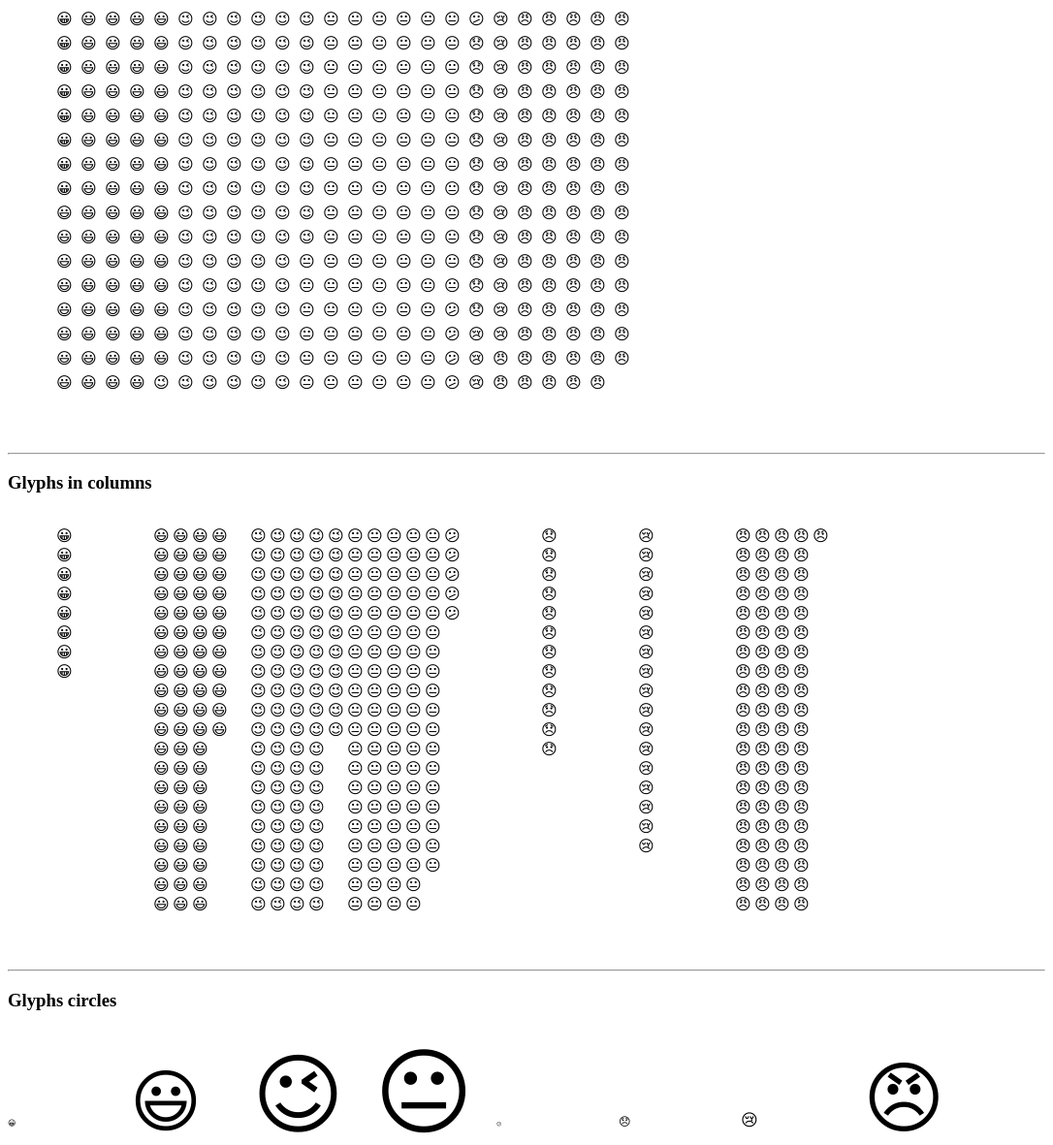
D3 v4 page, settled after 480 driven frames (8 s of simulated time); the page loaded 1 data file(s).



d3.json('./emojis.json', (jsonData) => {

  // parse data
  let glyphs = jsonData.map( d => [ d.glyph, Math.floor(Math.random()*100)+1 ]) // add random value btw 1 and 100 for testing purposes
  console.log(glyphs)

  // display raw values
  let raw = d3.select("#raw").append("p")
  glyphs.forEach( d => raw.append("span").text( " " + d[0] +" - " + d[1]) )

  // compute doc width
  const w = document.getElementById("main").offsetWidth,
    h = 400
  console.log(w, h)

  columns(glyphs, w, h)
  circles(glyphs, w, h)
  treemap(glyphs, w, h)

})

//treemap
function treemap(glyphs, w, h) {

  const margin = { top: 30, right: 20, bottom: 30, left: 50 }

  // treemap
  let treemap = d3.select("#treemap")
    .append("svg")
    .attr("width", w + margin.left + margin.right)
    .attr("height", h + margin.top + margin.bottom)

  let data = []

  glyphs.forEach( d => new Array( d[1] ).fill( d[0] ).forEach( e => data.push(e) ) )

  // make sure data contains the right total of points
  console.assert(data.length == glyphs.map( d => d[1] ).reduce( (pv, cv) => pv+cv, 0) )
  // console.log(data.length, glyphs.map( d => d[1] ).reduce( (pv, cv) => pv+cv, 0) )

  let tree = treemap
    .append("g")
     .attr("transform", "translate(" + margin.left + "," + margin.top + ")" )


  // number of glyphs per column
  let glyphWidth = 25
  let fillHeight = h/glyphWidth

  data.forEach( (glyph,i) => {
    tree.append("text")
      .text(glyph)
      .attr("width", glyphWidth)
      .attr("y", i%fillHeight * glyphWidth )
      .attr("x", Math.floor(i/fillHeight)*glyphWidth )
  })
}

// columns viz
function columns(glyphs, w, h) {

  const margin = { top: 30, right: 20, bottom: 30, left: 50 }

  let columns = d3.select("#columns")
    .append("svg")
      .attr("width", w + margin.left + margin.right)
      .attr("height", h + margin.top + margin.bottom)
    .append("g")
      .attr("transform", "translate(" + margin.left + "," + margin.top + ")" )

  glyphs.forEach( (d,i) => {

    let col = columns
      .append("g")
      .attr("class", "column")
      .style("width", w/glyphs.length)


    // number of glyphs per column
    let glyphWidth = 20
    let fillHeight = h/glyphWidth

    for (let j of Array(d[1]).keys()) {
      col.append("text")
        .text(d[0])
        .attr("width", glyphWidth)
        .attr("y", j%fillHeight * glyphWidth )
        .attr("x", i*100 + glyphWidth * Math.floor(j/fillHeight))
    }
  })
}

// circles
function circles(glyphs, w, h) {
  let circles = d3.select("#circles")
    .append("svg")
    .attr("width", w)
    .attr("height", 200)

  glyphs.forEach( (d, i) =>
    circles.append("text")
      .text(d[0])
      .style("font-size", d[1])
      .attr("x", i * w/glyphs.length )
      .attr("y", 100)
  )
}



### data: emojis.json
[
 {
  "unicode": "U+1F600",
  "caption": "GRINNING FACE (U+1F600)",
  "glyph": "😀"
 },
 {
  "unicode": "U+1F603",
  "caption": "SMILING FACE WITH OPEN MOUTH (U+1F603)",
  "glyph": "😃"
 },
 {
  "unicode": "U+1F609",
  "caption": "WINKING FACE (U+1F609)",
  "glyph": "😉"
 },
 {
  "unicode": "U+1F610",
  "caption": "NEUTRAL FACE (U+1F610)",
  "glyph": "😐"
 },
 {
  "unicode": "U+1F615",
  "caption": "CONFUSED FACE (U+1F615)",
  "glyph": "😕"
 },
 {
  "unicode": "U+1F61E",
  "caption": "DISAPPOINTED FACE (U+1F61E)",
  "glyph": "😞"
 },
 {
  "unicode": "U+1F622",
  "caption": "CRYING FACE (U+1F622)",
  "glyph": "😢"
 },
 {
  "unicode": "U+1F620",
  "caption": "ANGRY FACE (U+1F620)",
  "glyph": "😠"
 }
]